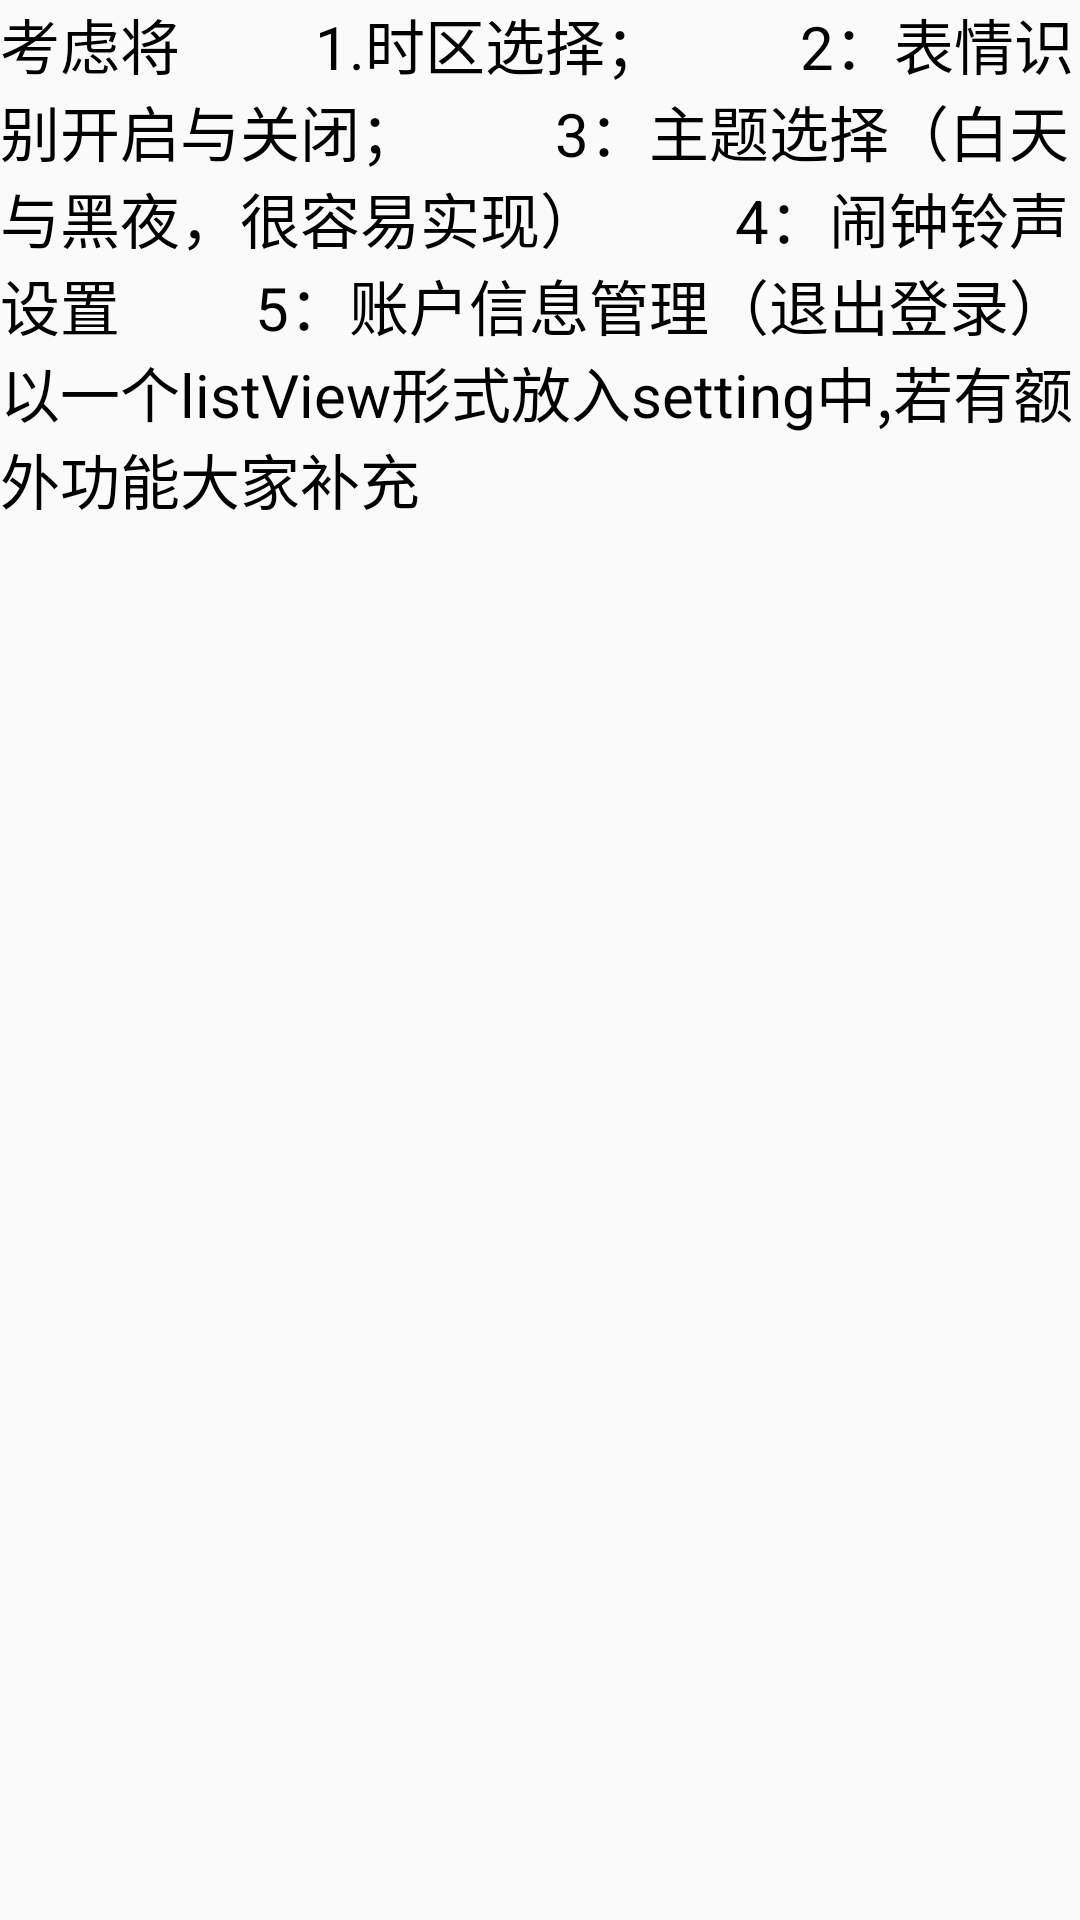

Android layout source for this screen:
<!-- AndroidManifest.xml: application theme Theme.MyApplication -->
<!-- res/layout/setting.xml -->
<?xml version="1.0" encoding="utf-8"?>
<androidx.constraintlayout.widget.ConstraintLayout xmlns:android="http://schemas.android.com/apk/res/android"
    xmlns:tools="http://schemas.android.com/tools"
    android:layout_width="match_parent"
    android:layout_height="match_parent">

    <TextView
        android:layout_width="wrap_content"
        android:layout_height="wrap_content"
        android:text="考虑将
        1.时区选择；
        2：表情识别开启与关闭；
        3：主题选择（白天与黑夜，很容易实现）
        4：闹钟铃声设置
        5：账户信息管理（退出登录）
        以一个listView形式放入setting中,若有额外功能大家补充"
        tools:ignore="MissingConstraints"
        android:textSize="20dp"
        android:textColor="@color/black"
        />


</androidx.constraintlayout.widget.ConstraintLayout>
<!-- resources referenced by this layout -->
<resources>
  <color name="black">#FF000000</color>
  <style name="Theme.MyApplication" parent="Theme.AppCompat.DayNight.NoActionBar">
          <item name="android:windowSplashScreenBackground">@android:color/white</item>
          <item name="android:windowSplashScreenAnimatedIcon">@drawable/alarm_clock_2</item>
          <item name="android:windowSplashScreenAnimationDuration">1000</item>
  
          <item name="android:listViewStyle">@style/MyListViewStyle</item>
      </style>
  <!-- drawable alarm_clock_2 (drawable) -->
  <vector xmlns:android="http://schemas.android.com/apk/res/android"
      android:width="36dp"
      android:height="36dp"
      android:viewportWidth="36"
      android:viewportHeight="36"
      >
  
    <path
        android:pathData="M18,18m-15,0a15,15 0,1 1,30 0a15,15 0,1 1,-30 0"
        android:fillColor="@color/blue_3"/>
    <path
        android:pathData="M18,18m-12,0a12,12 0,1 1,24 0a12,12 0,1 1,-24 0"
        android:fillColor="@color/blue_3"/>
    <path
        android:fillColor="@color/white"
        android:pathData="M17.25,8.25h1.5v9.75h-1.5z"/>
    <path
        android:fillColor="@color/white"
        android:pathData="M23.464,22.241l-1.22,1.22l-4.878,-4.878l1.22,-1.22z"/>
    <path
        android:fillColor="@color/white"
        android:pathData="M18,18m-1.5,0a1.5,1.5 0,1 1,3 0a1.5,1.5 0,1 1,-3 0"/>
    <path
        android:pathData="M18,18m-0.75,0a0.75,0.75 0,1 1,1.5 0a0.75,0.75 0,1 1,-1.5 0"
        android:fillColor="@color/white"/>
  
  </vector>
  <style name="MyListViewStyle" parent="Widget.AppCompat.ListView">
          <item name="android:background">@color/background_item</item>
          
      </style>
  <color name="blue_3">#5ba0c9</color>
  <color name="white">#FFFFFF</color>
  <color name="background_item">#FFFFFF</color>
</resources>
